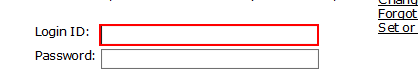
Task: Blank Project
Workflow: ~Main

Step 1: type "sxsingqh" into the text box 'userid'
